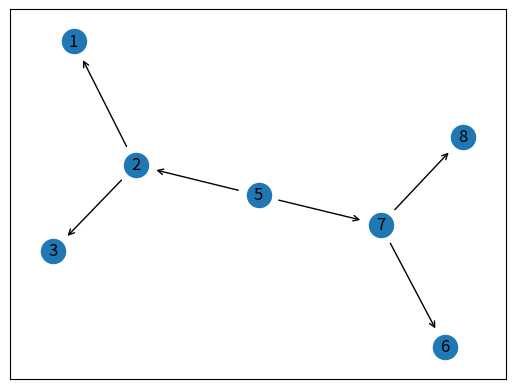

Write the Python code that produced this figure.
import matplotlib.pyplot as plt
import networkx as nx

# Creates the graph
G = nx.Graph()

# Creates the edges
G.add_edge(5, 2)
G.add_edge(5, 7)

G.add_edge(1, 2)
G.add_edge(2, 3)

G.add_edge(7, 6)
G.add_edge(7, 8)

print(nx.is_tree(G))

# Creates the layout and draws the graph
pos = nx.spring_layout(G)
fig, ax = plt.subplots()

# Edge characteristics
nx.draw_networkx(
    G,
    pos=pos,
    arrows=True,
    arrowstyle="->",
    min_source_margin=15,
    min_target_margin=15,
    with_labels=True,
)

plt.show()
